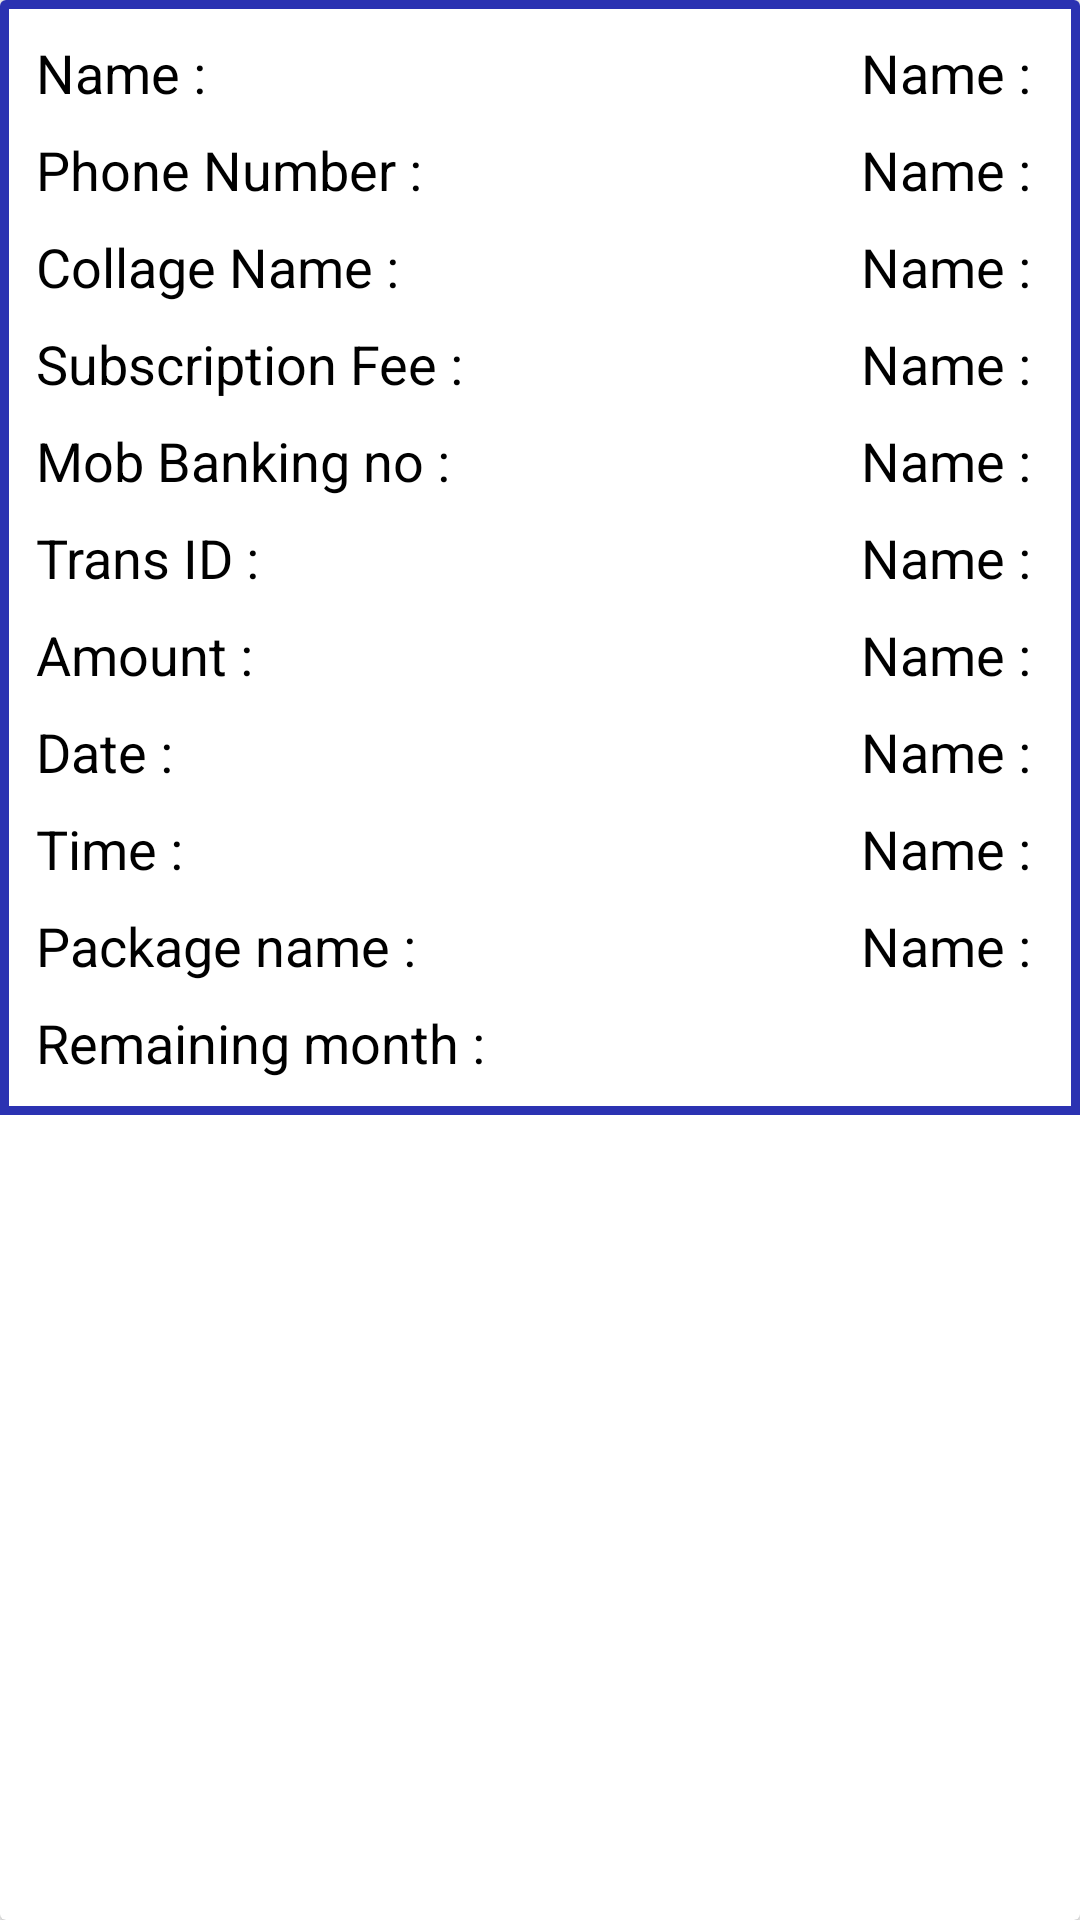

Produce the Android XML layout that renders to this screen, including the resource entries it uses.
<!-- AndroidManifest.xml: application theme AppTheme -->
<!-- res/layout/payment_history_model.xml -->
<?xml version="1.0" encoding="utf-8"?>

<androidx.cardview.widget.CardView xmlns:android="http://schemas.android.com/apk/res/android"
    xmlns:app="http://schemas.android.com/apk/res-auto"
    android:orientation="vertical"
    app:cardCornerRadius="2dp"
    app:cardElevation="2dp"
    android:layout_margin="4dp"
    android:layout_width="match_parent"
    android:layout_height="wrap_content">

    <LinearLayout
        android:padding="8dp"
        android:background="@drawable/border_t"
        android:orientation="vertical"
        android:layout_width="match_parent"
        android:layout_height="wrap_content">

        <LinearLayout
            android:orientation="horizontal"
            android:layout_width="match_parent"
            android:layout_height="wrap_content">

            <TextView
                android:text="Name : "
                android:textSize="18dp"
                android:padding="4dp"
                android:layout_weight="1"
                android:textColor="@color/black"
                android:layout_width="match_parent"
                android:layout_height="wrap_content"/>
            <TextView
                android:id="@+id/p_name"
                android:text="Name : "
                android:textSize="18dp"
                android:padding="4dp"
                android:gravity="right"
                android:layout_weight="1"
                android:textColor="@color/black"
                android:layout_width="match_parent"
                android:layout_height="wrap_content"/>

        </LinearLayout>

        <LinearLayout
            android:orientation="horizontal"
            android:layout_width="match_parent"
            android:layout_height="wrap_content">

            <TextView
                android:text="Phone Number : "
                android:textSize="18dp"
                android:padding="4dp"
                android:layout_weight="1"
                android:textColor="@color/black"
                android:layout_width="match_parent"
                android:layout_height="wrap_content"/>
            <TextView
                android:id="@+id/p_phone_number"
                android:text="Name : "
                android:textSize="18dp"
                android:padding="4dp"
                android:gravity="right"
                android:layout_weight="1"
                android:textColor="@color/black"
                android:layout_width="match_parent"
                android:layout_height="wrap_content"/>

        </LinearLayout>

        <LinearLayout
            android:orientation="horizontal"
            android:layout_width="match_parent"
            android:layout_height="wrap_content">

            <TextView
                android:text="Collage Name : "
                android:textSize="18dp"
                android:padding="4dp"
                android:layout_weight="1"
                android:textColor="@color/black"
                android:layout_width="match_parent"
                android:layout_height="wrap_content"/>
            <TextView
                android:id="@+id/p_collage_name"
                android:text="Name : "
                android:textSize="18dp"
                android:padding="4dp"
                android:gravity="right"
                android:layout_weight="1"
                android:textColor="@color/black"
                android:layout_width="match_parent"
                android:layout_height="wrap_content"/>

        </LinearLayout>

        <LinearLayout
            android:orientation="horizontal"
            android:layout_width="match_parent"
            android:layout_height="wrap_content">

            <TextView
                android:text="Subscription Fee : "
                android:textSize="18dp"
                android:padding="4dp"
                android:layout_weight="1"
                android:textColor="@color/black"
                android:layout_width="match_parent"
                android:layout_height="wrap_content"/>
            <TextView
                android:id="@+id/p_subscription_fee"
                android:text="Name : "
                android:textSize="18dp"
                android:padding="4dp"
                android:gravity="right"
                android:layout_weight="1"
                android:textColor="@color/black"
                android:layout_width="match_parent"
                android:layout_height="wrap_content"/>

        </LinearLayout>

        <LinearLayout
            android:orientation="horizontal"
            android:layout_width="match_parent"
            android:layout_height="wrap_content">

            <TextView
                android:text="Mob Banking no : "
                android:textSize="18dp"
                android:padding="4dp"
                android:layout_weight="1"
                android:textColor="@color/black"
                android:layout_width="match_parent"
                android:layout_height="wrap_content"/>
            <TextView
                android:id="@+id/p_mob_banking_no"
                android:text="Name : "
                android:textSize="18dp"
                android:padding="4dp"
                android:gravity="right"
                android:layout_weight="1"
                android:textColor="@color/black"
                android:layout_width="match_parent"
                android:layout_height="wrap_content"/>

        </LinearLayout>

        <LinearLayout
            android:orientation="horizontal"
            android:layout_width="match_parent"
            android:layout_height="wrap_content">

            <TextView
                android:text="Trans ID : "
                android:textSize="18dp"
                android:padding="4dp"
                android:layout_weight="1"
                android:textColor="@color/black"
                android:layout_width="match_parent"
                android:layout_height="wrap_content"/>
            <TextView
                android:id="@+id/p_trans_id"
                android:text="Name : "
                android:textSize="18dp"
                android:padding="4dp"
                android:gravity="right"
                android:layout_weight="1"
                android:textColor="@color/black"
                android:layout_width="match_parent"
                android:layout_height="wrap_content"/>

        </LinearLayout>

        <LinearLayout
            android:orientation="horizontal"
            android:layout_width="match_parent"
            android:layout_height="wrap_content">

            <TextView
                android:text="Amount : "
                android:textSize="18dp"
                android:padding="4dp"
                android:layout_weight="1"
                android:textColor="@color/black"
                android:layout_width="match_parent"
                android:layout_height="wrap_content"/>
            <TextView
                android:id="@+id/p_amount"
                android:text="Name : "
                android:textSize="18dp"
                android:padding="4dp"
                android:gravity="right"
                android:layout_weight="1"
                android:textColor="@color/black"
                android:layout_width="match_parent"
                android:layout_height="wrap_content"/>

        </LinearLayout>

        <LinearLayout
            android:orientation="horizontal"
            android:layout_width="match_parent"
            android:layout_height="wrap_content">

            <TextView
                android:text="Date : "
                android:textSize="18dp"
                android:padding="4dp"
                android:layout_weight="1"
                android:textColor="@color/black"
                android:layout_width="match_parent"
                android:layout_height="wrap_content"/>
            <TextView
                android:id="@+id/p_date"
                android:text="Name : "
                android:textSize="18dp"
                android:padding="4dp"
                android:gravity="right"
                android:layout_weight="1"
                android:textColor="@color/black"
                android:layout_width="match_parent"
                android:layout_height="wrap_content"/>

        </LinearLayout>

        <LinearLayout
            android:orientation="horizontal"
            android:layout_width="match_parent"
            android:layout_height="wrap_content">

            <TextView
                android:text="Time : "
                android:textSize="18dp"
                android:padding="4dp"
                android:layout_weight="1"
                android:textColor="@color/black"
                android:layout_width="match_parent"
                android:layout_height="wrap_content"/>
            <TextView
                android:id="@+id/p_time"
                android:text="Name : "
                android:textSize="18dp"
                android:padding="4dp"
                android:gravity="right"
                android:layout_weight="1"
                android:textColor="@color/black"
                android:layout_width="match_parent"
                android:layout_height="wrap_content"/>

        </LinearLayout>

        <LinearLayout
            android:orientation="horizontal"
            android:layout_width="match_parent"
            android:layout_height="wrap_content">

            <TextView
                android:text="Package name : "
                android:textSize="18dp"
                android:padding="4dp"
                android:layout_weight="1"
                android:textColor="@color/black"
                android:layout_width="match_parent"
                android:layout_height="wrap_content"/>
            <TextView
                android:id="@+id/p_pakName"
                android:text="Name : "
                android:textSize="18dp"
                android:padding="4dp"
                android:gravity="right"
                android:layout_weight="1"
                android:textColor="@color/black"
                android:layout_width="match_parent"
                android:layout_height="wrap_content"/>

        </LinearLayout>

        <LinearLayout
            android:orientation="horizontal"
            android:layout_width="match_parent"
            android:layout_height="wrap_content">

            <TextView
                android:text="Remaining month : "
                android:textSize="18dp"
                android:padding="4dp"
                android:layout_weight="1"
                android:textColor="@color/black"
                android:layout_width="match_parent"
                android:layout_height="wrap_content"/>
            <TextView
                android:id="@+id/p_pakLimit"
                android:text=""
                android:textSize="18dp"
                android:padding="4dp"
                android:gravity="right"
                android:layout_weight="1"
                android:textColor="@color/black"
                android:layout_width="match_parent"
                android:layout_height="wrap_content"/>

        </LinearLayout>

    </LinearLayout>



</androidx.cardview.widget.CardView>
<!-- resources referenced by this layout -->
<resources>
  <color name="black">#000000</color>
  <!-- drawable border_t (drawable) -->
  <?xml version="1.0" encoding="utf-8"?>
  
      <shape xmlns:android="http://schemas.android.com/apk/res/android" android:shape="rectangle">
  <corners android:radius="0dp"/>
  <padding android:left="0dp" android:right="0dp" android:top="0dp" android:bottom="0dp"/>
  <stroke android:width="3dp" android:color="#2B32B2"/>
      </shape>
  <style name="AppTheme" parent="Theme.AppCompat.Light.DarkActionBar">
          
          <item name="colorPrimary">@color/colorPrimary</item>
          <item name="colorPrimaryDark">@color/colorPrimaryDark</item>
          <item name="colorAccent">@color/colorAccent</item>
          <item name="android:windowAnimationStyle">@style/CustomActivityAnimation</item>
      </style>
  <color name="colorPrimary">#0F0C29</color>
  <color name="colorPrimaryDark">#2B32B2</color>
  <color name="colorAccent">#302B63</color>
  <style name="CustomActivityAnimation" parent="@android:style/Animation.Activity">
          <item name="android:activityOpenEnterAnimation">@anim/slide_in_right</item>
          <item name="android:activityOpenExitAnimation">@anim/slide_out_left</item>
          <item name="android:activityCloseEnterAnimation">@anim/slide_in_left</item>
          <item name="android:activityCloseExitAnimation">@anim/slide_out_right</item>
      </style>
</resources>
